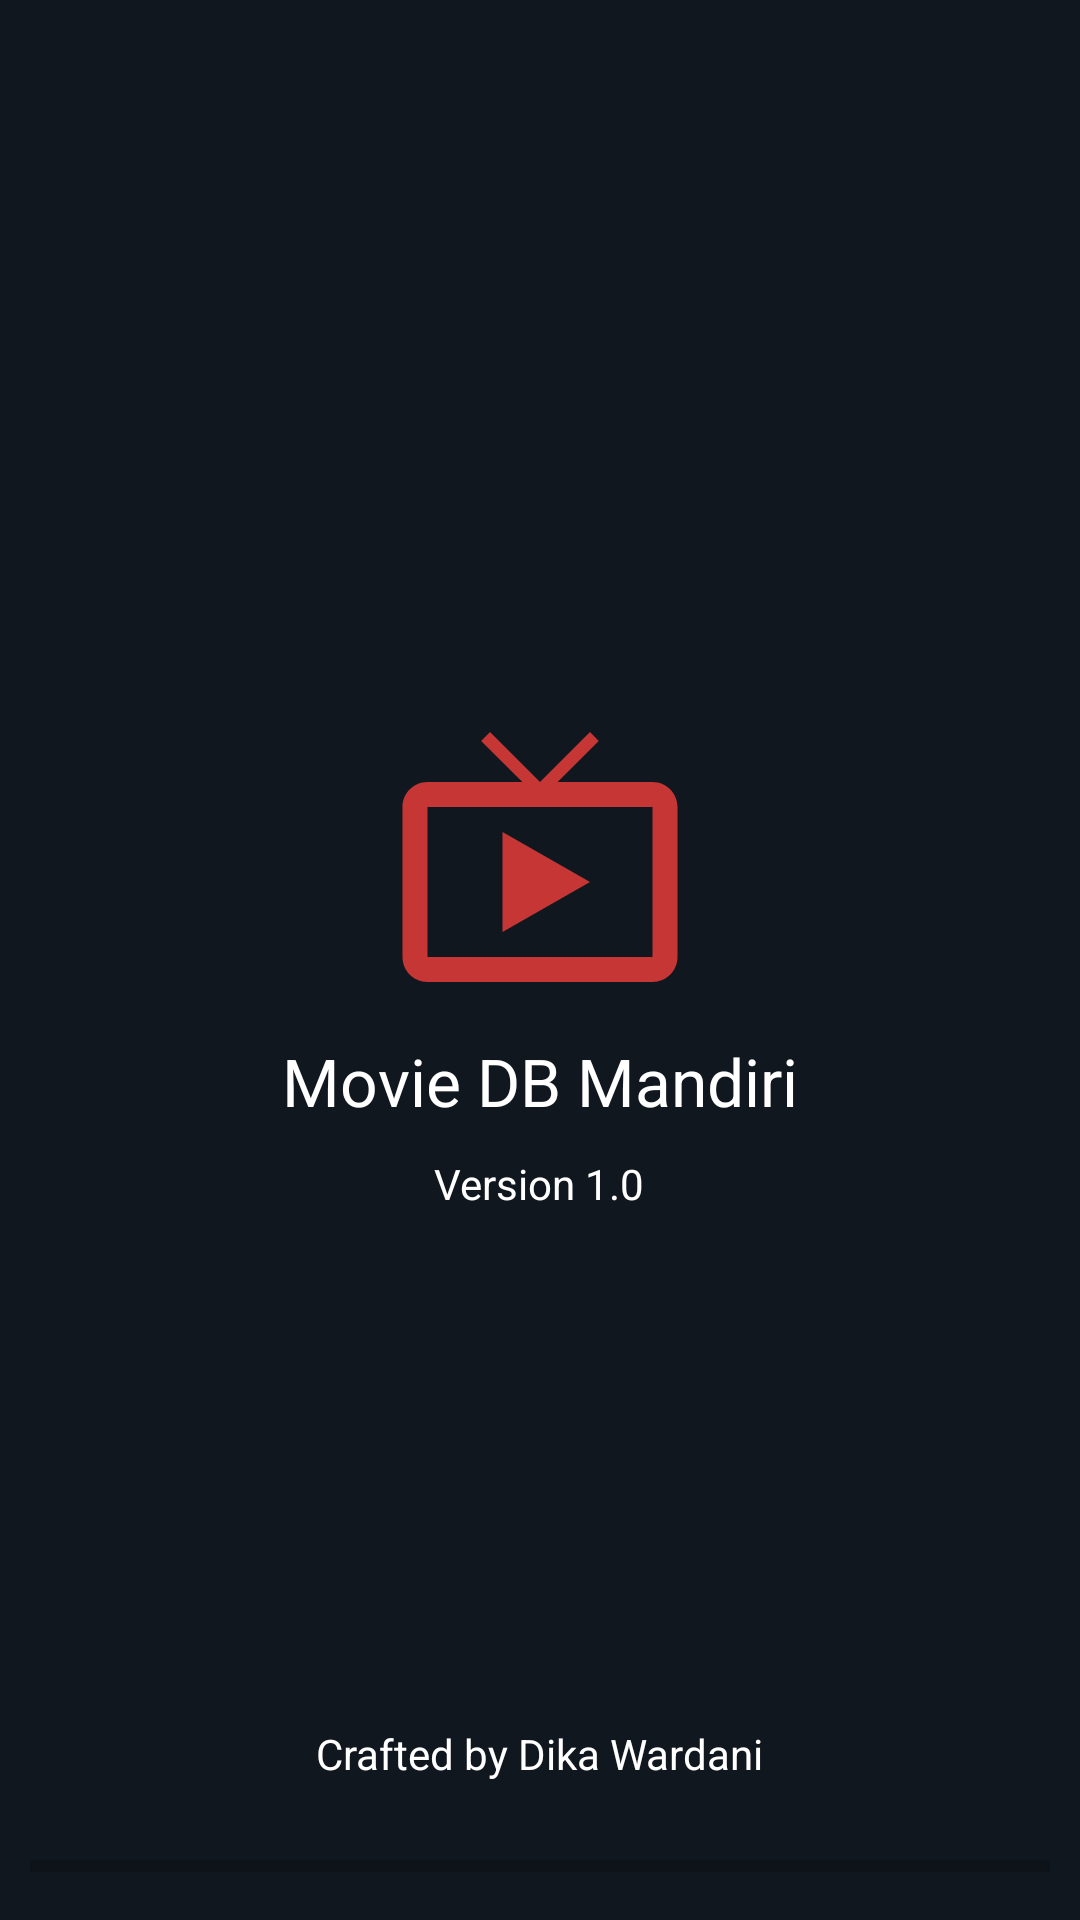

Reconstruct the res/layout file that produces this screen, plus the resources it refers to.
<!-- AndroidManifest.xml: activity theme Theme.MovieDBMandiriNoActionBar -->
<!-- res/layout/activity_splash_screen.xml -->
<?xml version="1.0" encoding="utf-8"?>
<layout xmlns:android="http://schemas.android.com/apk/res/android"
    xmlns:tools="http://schemas.android.com/tools">

    <RelativeLayout
        android:layout_width="match_parent"
        android:layout_height="match_parent">

        <androidx.appcompat.widget.LinearLayoutCompat
            android:layout_width="match_parent"
            android:layout_height="match_parent"
            android:orientation="vertical"
            android:gravity="center"
            android:background="@color/purple_700"
            tools:context=".ui.activity.SplashScreenActivity">

            <ImageView
                android:layout_width="100dp"
                android:layout_height="100dp"
                android:src="@drawable/ic_baseline_live_tv_24"
                tools:ignore="ContentDescription" />

            <TextView
                android:layout_width="wrap_content"
                android:layout_height="wrap_content"
                android:text="@string/app_name"
                android:textColor="@color/white"
                android:textAppearance="@style/TextAppearance.AppCompat.Large"
                android:layout_marginTop="10dp" />
            <TextView
                android:layout_marginTop="10dp"
                android:layout_width="wrap_content"
                android:layout_height="wrap_content"
                android:text="@string/version"
                android:textColor="@color/white"/>
        </androidx.appcompat.widget.LinearLayoutCompat>

        <androidx.appcompat.widget.LinearLayoutCompat
            android:layout_width="match_parent"
            android:layout_height="wrap_content"
            android:orientation="vertical"
            android:layout_alignParentBottom="true"
            android:gravity="center"
            android:padding="10dp">

            <TextView
                android:layout_width="wrap_content"
                android:layout_height="wrap_content"
                android:text="@string/developer"
                android:textColor="@color/white"/>
            <ProgressBar
                android:id="@+id/progress_horizontal"
                android:layout_width="match_parent"
                android:layout_height="wrap_content"
                android:layout_marginTop="20dp"
                style="?android:attr/progressBarStyleHorizontal"/>
        </androidx.appcompat.widget.LinearLayoutCompat>
    </RelativeLayout>

</layout>
<!-- resources referenced by this layout -->
<resources>
  <color name="purple_700">#11171E</color>
  <color name="white">#FFFFFFFF</color>
  <!-- drawable ic_baseline_live_tv_24 (drawable) -->
  <vector android:height="24dp" android:tint="#C53635"
      android:viewportHeight="24" android:viewportWidth="24"
      android:width="24dp" xmlns:android="http://schemas.android.com/apk/res/android">
      <path android:fillColor="@android:color/white" android:pathData="M21,6h-7.59l3.29,-3.29L16,2l-4,4 -4,-4 -0.71,0.71L10.59,6L3,6c-1.1,0 -2,0.89 -2,2v12c0,1.1 0.9,2 2,2h18c1.1,0 2,-0.9 2,-2L23,8c0,-1.11 -0.9,-2 -2,-2zM21,20L3,20L3,8h18v12zM9,10v8l7,-4z"/>
  </vector>
  <string name="app_name">Movie DB Mandiri</string>
  <string name="developer">Crafted by Dika Wardani</string>
  <string name="version">Version 1.0</string>
  <style name="Theme.MovieDBMandiriNoActionBar" parent="Theme.MaterialComponents.DayNight.NoActionBar">
          
          <item name="colorPrimary">@color/purple_500</item>
          <item name="colorPrimaryVariant">@color/purple_700</item>
          <item name="colorOnPrimary">@color/white</item>
          
          <item name="colorSecondary">@color/teal_200</item>
          <item name="colorSecondaryVariant">@color/teal_700</item>
          <item name="colorOnSecondary">@color/black</item>
          
          <item name="android:statusBarColor" tools:targetApi="l">?attr/colorPrimaryVariant</item>
          
      </style>
  <color name="purple_500">#212d3b</color>
  <color name="teal_200">#FF03DAC5</color>
  <color name="teal_700">#FF018786</color>
  <color name="black">#FF000000</color>
</resources>
